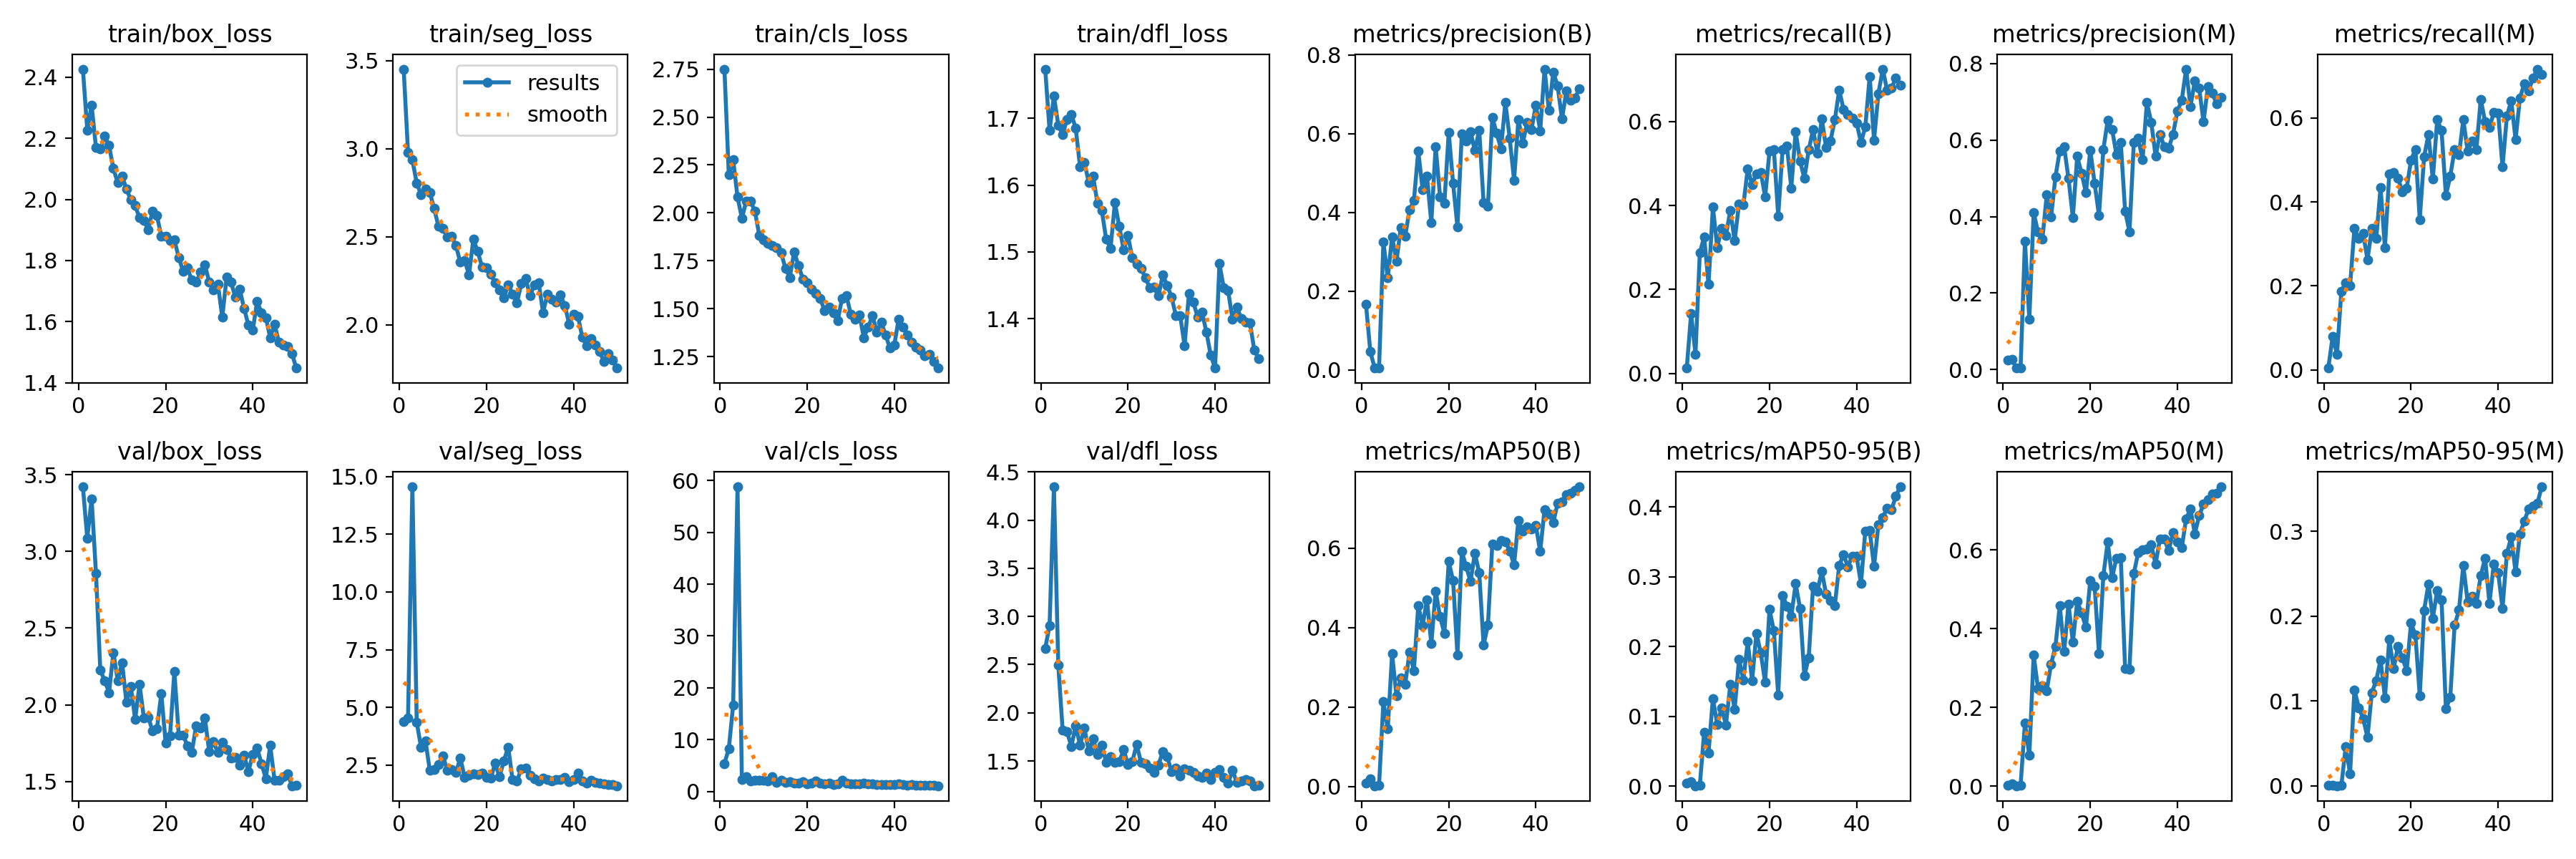

Values plotted in this chart, from the file beside it:
epoch, time, train/box_loss, train/seg_loss, train/cls_loss, train/dfl_loss, metrics/precision(B), metrics/recall(B), metrics/mAP50(B), metrics/mAP50-95(B), metrics/precision(M), metrics/recall(M), metrics/mAP50(M), metrics/mAP50-95(M), val/box_loss, val/seg_loss, val/cls_loss, val/dfl_loss, lr/pg0, lr/pg1, lr/pg2
1, 11, 2.426, 3.452, 2.75, 1.774, 0.1668, 0.0125, 0.00949, 0.00465, 0.02391, 0.00417, 0.00117, 0.00032, 3.421, 4.37, 5.384, 2.67, 0.06953, 0.002439, 0.002439
2, 20.6, 2.227, 2.98, 2.198, 1.682, 0.04636, 0.1417, 0.01885, 0.00624, 0.0261, 0.07917, 0.00554, 0.00085, 3.086, 4.541, 8.241, 2.905, 0.03857, 0.004812, 0.004812
3, 29.71, 2.308, 2.937, 2.276, 1.734, 0.00508, 0.04583, 0.00215, 0.0006, 0.00422, 0.0375, 0.00074, 0.00015, 3.344, 14.56, 16.65, 4.346, 0.007509, 0.007087, 0.007087
4, 38.45, 2.171, 2.804, 2.084, 1.69, 0.00569, 0.2875, 0.00354, 0.00112, 0.00389, 0.1875, 0.00166, 0.0004, 2.857, 4.35, 58.79, 2.494, 0.006971, 0.006971, 0.006971
5, 47.35, 2.164, 2.739, 1.973, 1.676, 0.3246, 0.325, 0.2134, 0.07762, 0.3357, 0.2083, 0.1601, 0.04617, 2.225, 3.251, 2.224, 1.823, 0.006824, 0.006824, 0.006824
6, 56.09, 2.208, 2.77, 2.06, 1.699, 0.2339, 0.2125, 0.1457, 0.04787, 0.1317, 0.2, 0.07766, 0.0142, 2.159, 3.55, 2.873, 1.804, 0.006678, 0.006678, 0.006678
7, 64.95, 2.176, 2.752, 2.061, 1.706, 0.3385, 0.3966, 0.3338, 0.1256, 0.4102, 0.3375, 0.3328, 0.1131, 2.079, 2.267, 1.953, 1.651, 0.006531, 0.006531, 0.006531
8, 73.85, 2.101, 2.66, 2.009, 1.685, 0.276, 0.3, 0.2281, 0.08885, 0.3599, 0.3125, 0.2475, 0.09219, 2.341, 2.298, 2.163, 1.863, 0.006385, 0.006385, 0.006385
9, 83.07, 2.055, 2.558, 1.884, 1.628, 0.3622, 0.3458, 0.2729, 0.1121, 0.3404, 0.325, 0.2541, 0.07952, 2.158, 2.519, 2.143, 1.665, 0.006239, 0.006239, 0.006239
10, 92.01, 2.076, 2.547, 1.86, 1.634, 0.3394, 0.3292, 0.2569, 0.08773, 0.4562, 0.2625, 0.242, 0.05725, 2.275, 2.904, 2.217, 1.842, 0.006092, 0.006092, 0.006092
11, 101.1, 2.034, 2.499, 1.841, 1.604, 0.4066, 0.3875, 0.3387, 0.1458, 0.3988, 0.3371, 0.3097, 0.1098, 2.015, 2.287, 1.984, 1.603, 0.005946, 0.005946, 0.005946
12, 110.1, 1.999, 2.503, 1.829, 1.613, 0.4299, 0.3167, 0.2913, 0.1106, 0.5037, 0.3125, 0.3544, 0.1242, 2.12, 2.296, 2.811, 1.729, 0.005799, 0.005799, 0.005799
13, 119.3, 1.979, 2.45, 1.818, 1.573, 0.5553, 0.4042, 0.4556, 0.1815, 0.5721, 0.4345, 0.4587, 0.1482, 1.905, 2.175, 1.775, 1.567, 0.005653, 0.005653, 0.005653
14, 127.9, 1.94, 2.355, 1.792, 1.562, 0.4581, 0.4016, 0.4051, 0.1525, 0.5824, 0.2905, 0.3418, 0.104, 2.133, 2.797, 2.123, 1.663, 0.005506, 0.005506, 0.005506
15, 136.7, 1.932, 2.366, 1.712, 1.519, 0.4931, 0.4875, 0.4702, 0.2072, 0.4993, 0.4667, 0.4625, 0.1724, 1.914, 1.975, 1.747, 1.489, 0.00536, 0.00536, 0.00536
16, 145.2, 1.902, 2.284, 1.663, 1.506, 0.3739, 0.45, 0.3592, 0.151, 0.3977, 0.4708, 0.3654, 0.1379, 1.921, 2.049, 1.869, 1.543, 0.005214, 0.005214, 0.005214
17, 153.9, 1.962, 2.486, 1.796, 1.574, 0.5672, 0.475, 0.492, 0.2192, 0.5575, 0.4567, 0.4688, 0.1646, 1.828, 2.128, 1.652, 1.487, 0.005067, 0.005067, 0.005067
18, 162.6, 1.946, 2.416, 1.725, 1.538, 0.4403, 0.4792, 0.4274, 0.1906, 0.5135, 0.425, 0.4394, 0.1508, 1.843, 2.073, 1.668, 1.491, 0.004921, 0.004921, 0.004921
19, 171.3, 1.879, 2.328, 1.656, 1.503, 0.4234, 0.4208, 0.3857, 0.1488, 0.4625, 0.4333, 0.4035, 0.136, 2.074, 2.157, 1.838, 1.617, 0.004774, 0.004774, 0.004774
20, 180, 1.879, 2.323, 1.637, 1.524, 0.6033, 0.5292, 0.5663, 0.2534, 0.5736, 0.5, 0.5224, 0.1918, 1.753, 1.962, 1.487, 1.466, 0.004628, 0.004628, 0.004628
21, 189.2, 1.866, 2.287, 1.603, 1.491, 0.4737, 0.5333, 0.5177, 0.2225, 0.4867, 0.525, 0.5072, 0.1777, 1.797, 1.915, 1.655, 1.496, 0.004481, 0.004481, 0.004481
22, 198.2, 1.867, 2.238, 1.58, 1.481, 0.3629, 0.375, 0.3313, 0.1304, 0.4033, 0.3583, 0.3365, 0.1061, 2.217, 2.576, 1.958, 1.671, 0.004335, 0.004335, 0.004335
23, 207.2, 1.81, 2.197, 1.553, 1.476, 0.5993, 0.5333, 0.5913, 0.2734, 0.5753, 0.5083, 0.5344, 0.2069, 1.803, 1.989, 1.613, 1.484, 0.004189, 0.004189, 0.004189
24, 216.1, 1.766, 2.152, 1.489, 1.461, 0.5815, 0.5417, 0.5535, 0.2582, 0.6514, 0.5605, 0.6202, 0.2379, 1.804, 2.677, 1.506, 1.471, 0.004042, 0.004042, 0.004042
25, 225, 1.776, 2.227, 1.509, 1.447, 0.6045, 0.4417, 0.5161, 0.2433, 0.6283, 0.4542, 0.5287, 0.1974, 1.733, 3.279, 1.61, 1.425, 0.003896, 0.003896, 0.003896
26, 233.8, 1.735, 2.175, 1.479, 1.447, 0.5571, 0.5765, 0.5871, 0.2902, 0.5626, 0.5958, 0.5789, 0.2301, 1.69, 1.856, 1.385, 1.384, 0.003749, 0.003749, 0.003749
27, 242.7, 1.729, 2.124, 1.437, 1.434, 0.6091, 0.5065, 0.5378, 0.2552, 0.5932, 0.5708, 0.5809, 0.2193, 1.864, 1.796, 1.529, 1.458, 0.003603, 0.003603, 0.003603
28, 251.4, 1.762, 2.233, 1.555, 1.465, 0.4247, 0.4645, 0.3565, 0.1583, 0.4144, 0.4158, 0.2985, 0.09107, 1.849, 2.336, 2.103, 1.596, 0.003456, 0.003456, 0.003456
29, 260.1, 1.785, 2.264, 1.569, 1.45, 0.4151, 0.5323, 0.4061, 0.1839, 0.3599, 0.4615, 0.2967, 0.1042, 1.914, 2.368, 1.643, 1.546, 0.00331, 0.00331, 0.00331
30, 268.8, 1.731, 2.165, 1.472, 1.433, 0.6411, 0.5806, 0.6092, 0.2865, 0.5939, 0.525, 0.54, 0.1893, 1.695, 2.061, 1.522, 1.391, 0.003164, 0.003164, 0.003164
31, 277.4, 1.703, 2.225, 1.444, 1.405, 0.6012, 0.525, 0.607, 0.2797, 0.6043, 0.5125, 0.5929, 0.207, 1.759, 1.89, 1.439, 1.424, 0.003017, 0.003017, 0.003017
32, 286.1, 1.722, 2.24, 1.468, 1.404, 0.5609, 0.6067, 0.6185, 0.308, 0.5487, 0.5958, 0.6002, 0.2597, 1.689, 1.81, 1.409, 1.344, 0.002871, 0.002871, 0.002871
33, 294.8, 1.614, 2.069, 1.35, 1.36, 0.6797, 0.5375, 0.616, 0.2751, 0.6982, 0.5208, 0.6012, 0.2166, 1.758, 1.917, 1.548, 1.419, 0.002724, 0.002724, 0.002724
34, 303.3, 1.745, 2.175, 1.405, 1.438, 0.5877, 0.5542, 0.5929, 0.2663, 0.6462, 0.5458, 0.6129, 0.2237, 1.71, 1.863, 1.421, 1.402, 0.002578, 0.002578, 0.002578
35, 311.8, 1.729, 2.145, 1.463, 1.425, 0.4818, 0.6042, 0.5581, 0.2593, 0.5577, 0.525, 0.5637, 0.2148, 1.655, 1.812, 1.415, 1.38, 0.002431, 0.002431, 0.002431
36, 320.3, 1.68, 2.129, 1.38, 1.403, 0.6366, 0.675, 0.6703, 0.3164, 0.6146, 0.6445, 0.6282, 0.2475, 1.658, 1.855, 1.313, 1.344, 0.002285, 0.002285, 0.002285
37, 328.9, 1.706, 2.168, 1.429, 1.41, 0.5758, 0.6292, 0.6421, 0.3317, 0.5831, 0.5917, 0.6269, 0.2684, 1.608, 1.873, 1.316, 1.328, 0.002139, 0.002139, 0.002139
38, 337.8, 1.643, 2.109, 1.363, 1.38, 0.6284, 0.6167, 0.6527, 0.3147, 0.5786, 0.5779, 0.5981, 0.2151, 1.672, 1.974, 1.363, 1.371, 0.001992, 0.001992, 0.001992
39, 347, 1.588, 2.005, 1.294, 1.345, 0.611, 0.6087, 0.6479, 0.3299, 0.6152, 0.6129, 0.644, 0.2617, 1.565, 1.777, 1.341, 1.305, 0.001846, 0.001846, 0.001846
40, 356.2, 1.571, 2.061, 1.311, 1.326, 0.6718, 0.597, 0.6562, 0.3291, 0.6752, 0.6125, 0.6205, 0.2515, 1.679, 1.879, 1.331, 1.382, 0.001699, 0.001699, 0.001699
41, 380.7, 1.667, 2.049, 1.446, 1.482, 0.6075, 0.55, 0.5918, 0.2904, 0.7037, 0.4833, 0.6048, 0.2091, 1.718, 2.151, 1.508, 1.41, 0.001553, 0.001553, 0.001553
42, 389.5, 1.628, 1.93, 1.405, 1.446, 0.7638, 0.5875, 0.6974, 0.366, 0.7854, 0.6042, 0.6789, 0.2738, 1.618, 1.794, 1.284, 1.333, 0.001406, 0.001406, 0.001406
43, 398.7, 1.613, 1.881, 1.363, 1.441, 0.6587, 0.7078, 0.6862, 0.3661, 0.6877, 0.6417, 0.7036, 0.2932, 1.519, 1.705, 1.239, 1.27, 0.00126, 0.00126, 0.00126
44, 407.8, 1.548, 1.922, 1.326, 1.399, 0.7561, 0.5556, 0.664, 0.315, 0.7538, 0.5486, 0.6409, 0.252, 1.735, 1.828, 1.376, 1.406, 0.001113, 0.001113, 0.001113
45, 417.1, 1.592, 1.885, 1.301, 1.417, 0.7209, 0.6667, 0.7129, 0.375, 0.7353, 0.6481, 0.6867, 0.297, 1.51, 1.747, 1.226, 1.276, 0.0009671, 0.0009671, 0.0009671
46, 426.2, 1.532, 1.847, 1.285, 1.401, 0.637, 0.725, 0.7157, 0.3852, 0.6478, 0.6821, 0.7161, 0.3122, 1.51, 1.698, 1.188, 1.293, 0.0008206, 0.0008206, 0.0008206
47, 435.2, 1.524, 1.791, 1.254, 1.395, 0.7084, 0.675, 0.7352, 0.3987, 0.7402, 0.6647, 0.7281, 0.3262, 1.534, 1.681, 1.187, 1.304, 0.0006742, 0.0006742, 0.0006742
48, 444.5, 1.519, 1.836, 1.263, 1.394, 0.6851, 0.6792, 0.7375, 0.3958, 0.7228, 0.6955, 0.7423, 0.3299, 1.55, 1.66, 1.214, 1.292, 0.0005278, 0.0005278, 0.0005278
49, 453.8, 1.494, 1.798, 1.224, 1.353, 0.6906, 0.7042, 0.7451, 0.4156, 0.695, 0.7167, 0.743, 0.3327, 1.473, 1.636, 1.15, 1.243, 0.0003813, 0.0003813, 0.0003813
50, 463.4, 1.448, 1.754, 1.19, 1.34, 0.7147, 0.6875, 0.754, 0.4291, 0.7122, 0.7042, 0.7601, 0.3523, 1.475, 1.599, 1.091, 1.246, 0.0002349, 0.0002349, 0.0002349
